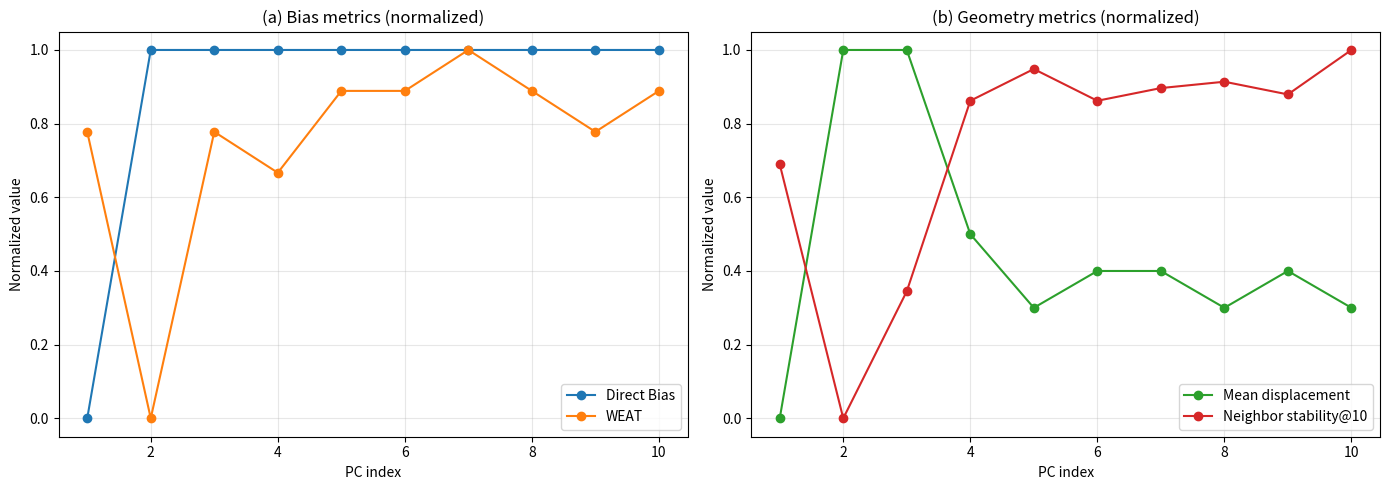

Python code for this plot:
import numpy as np
import matplotlib.pyplot as plt

# Example data (replace with your actual values)
pc_indices = np.arange(1, 11)

direct_bias = np.array([0.00, 0.05, 0.05, 0.05, 0.05, 0.05, 0.05, 0.05, 0.05, 0.05])
weat = np.array([1.73, 1.66, 1.73, 1.72, 1.74, 1.74, 1.75, 1.74, 1.73, 1.74])

mean_displacement = np.array([0.00, 0.01, 0.01, 0.005, 0.003, 0.004, 0.004, 0.003, 0.004, 0.003])
neighbor_stability = np.array([0.98, 0.94, 0.96, 0.99, 0.995, 0.99, 0.992, 0.993, 0.991, 0.998])


# ✅ Normalization
def normalize(x):
    if np.max(x) == np.min(x):
        return np.zeros_like(x)
    return (x - np.min(x)) / (np.max(x) - np.min(x))


direct_bias_n = normalize(direct_bias)
weat_n = normalize(weat)
mean_disp_n = normalize(mean_displacement)
stability_n = normalize(neighbor_stability)


# 🎨 Colors (distinct per metric)
colors = {
    "direct_bias": "#1f77b4",      # blue
    "weat": "#ff7f0e",             # orange
    "mean_disp": "#2ca02c",        # green
    "stability": "#d62728"         # red
}


# Plot
fig, axes = plt.subplots(1, 2, figsize=(14, 5))

# (a) Bias metrics
axes[0].plot(pc_indices, direct_bias_n, marker='o',
             color=colors["direct_bias"], label='Direct Bias')

axes[0].plot(pc_indices, weat_n, marker='o',
             color=colors["weat"], label='WEAT')

axes[0].set_title('(a) Bias metrics (normalized)')
axes[0].set_xlabel('PC index')
axes[0].set_ylabel('Normalized value')
axes[0].grid(True, alpha=0.3)
axes[0].legend()


# (b) Geometry metrics
axes[1].plot(pc_indices, mean_disp_n, marker='o',
             color=colors["mean_disp"], label='Mean displacement')

axes[1].plot(pc_indices, stability_n, marker='o',
             color=colors["stability"], label='Neighbor stability@10')

axes[1].set_title('(b) Geometry metrics (normalized)')
axes[1].set_xlabel('PC index')
axes[1].set_ylabel('Normalized value')
axes[1].grid(True, alpha=0.3)
axes[1].legend()


plt.tight_layout()

# ✅ Save as high-quality PNG
plt.savefig("single_pc_ablation_normalized.png", dpi=300, bbox_inches='tight')

plt.show()
